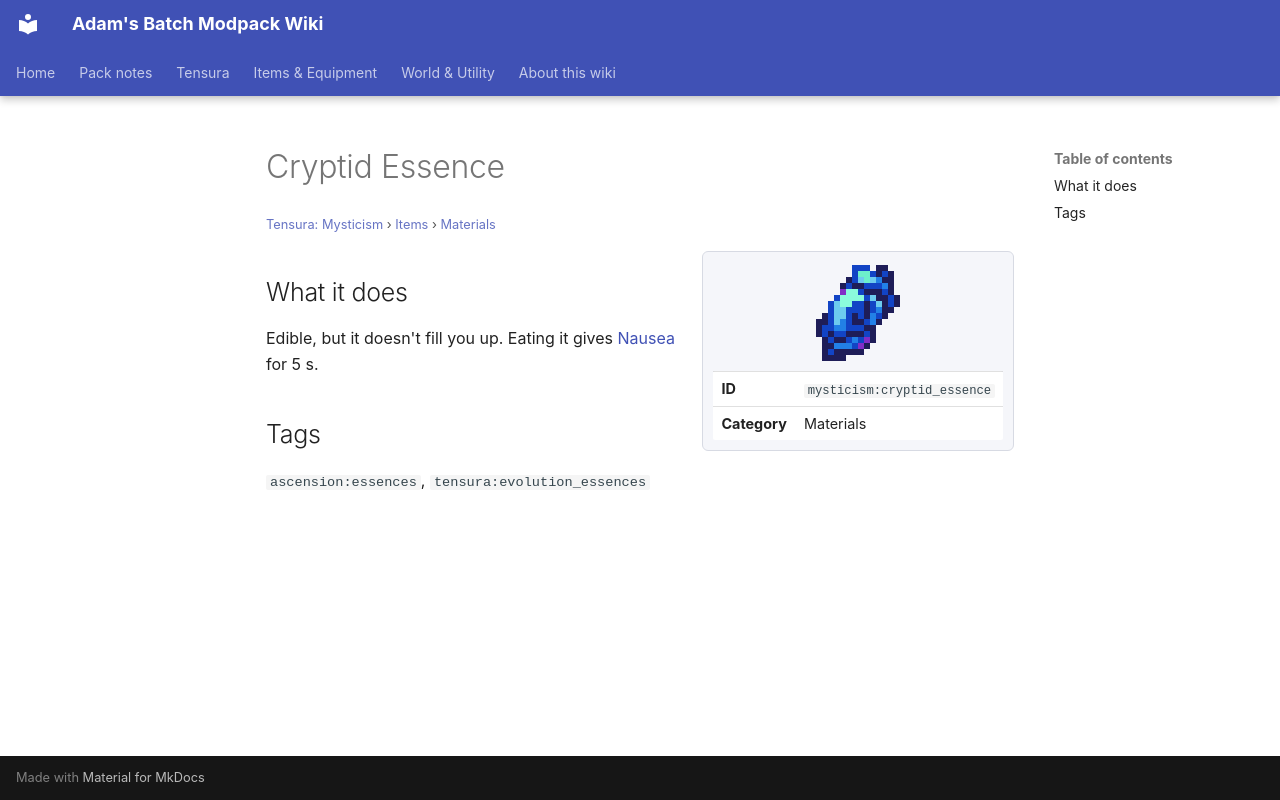

repository: Proteus-Nell/Adams-Batch-MC-Modpack-Wiki · page: tensura-mysticism/items/materials/cryptid-essence/index.html · generator: mkdocs

# Cryptid Essence

<small>[Tensura: Mysticism](../../index.md) &rsaquo; [Items](../index.md) &rsaquo; [Materials](index.md)</small>

<div class="infobox" markdown>

![Cryptid Essence](../../../assets/icons/mysticism/item/cryptid_essence.png)

| | |
|---|---|
| **ID** | `mysticism:cryptid_essence` |
| **Category** | Materials |

</div>

## What it does

Edible, but it doesn't fill you up. Eating it gives [Nausea](https://minecraft.wiki/w/Nausea) for 5 s.

## Tags

`ascension:essences`, `tensura:evolution_essences`
